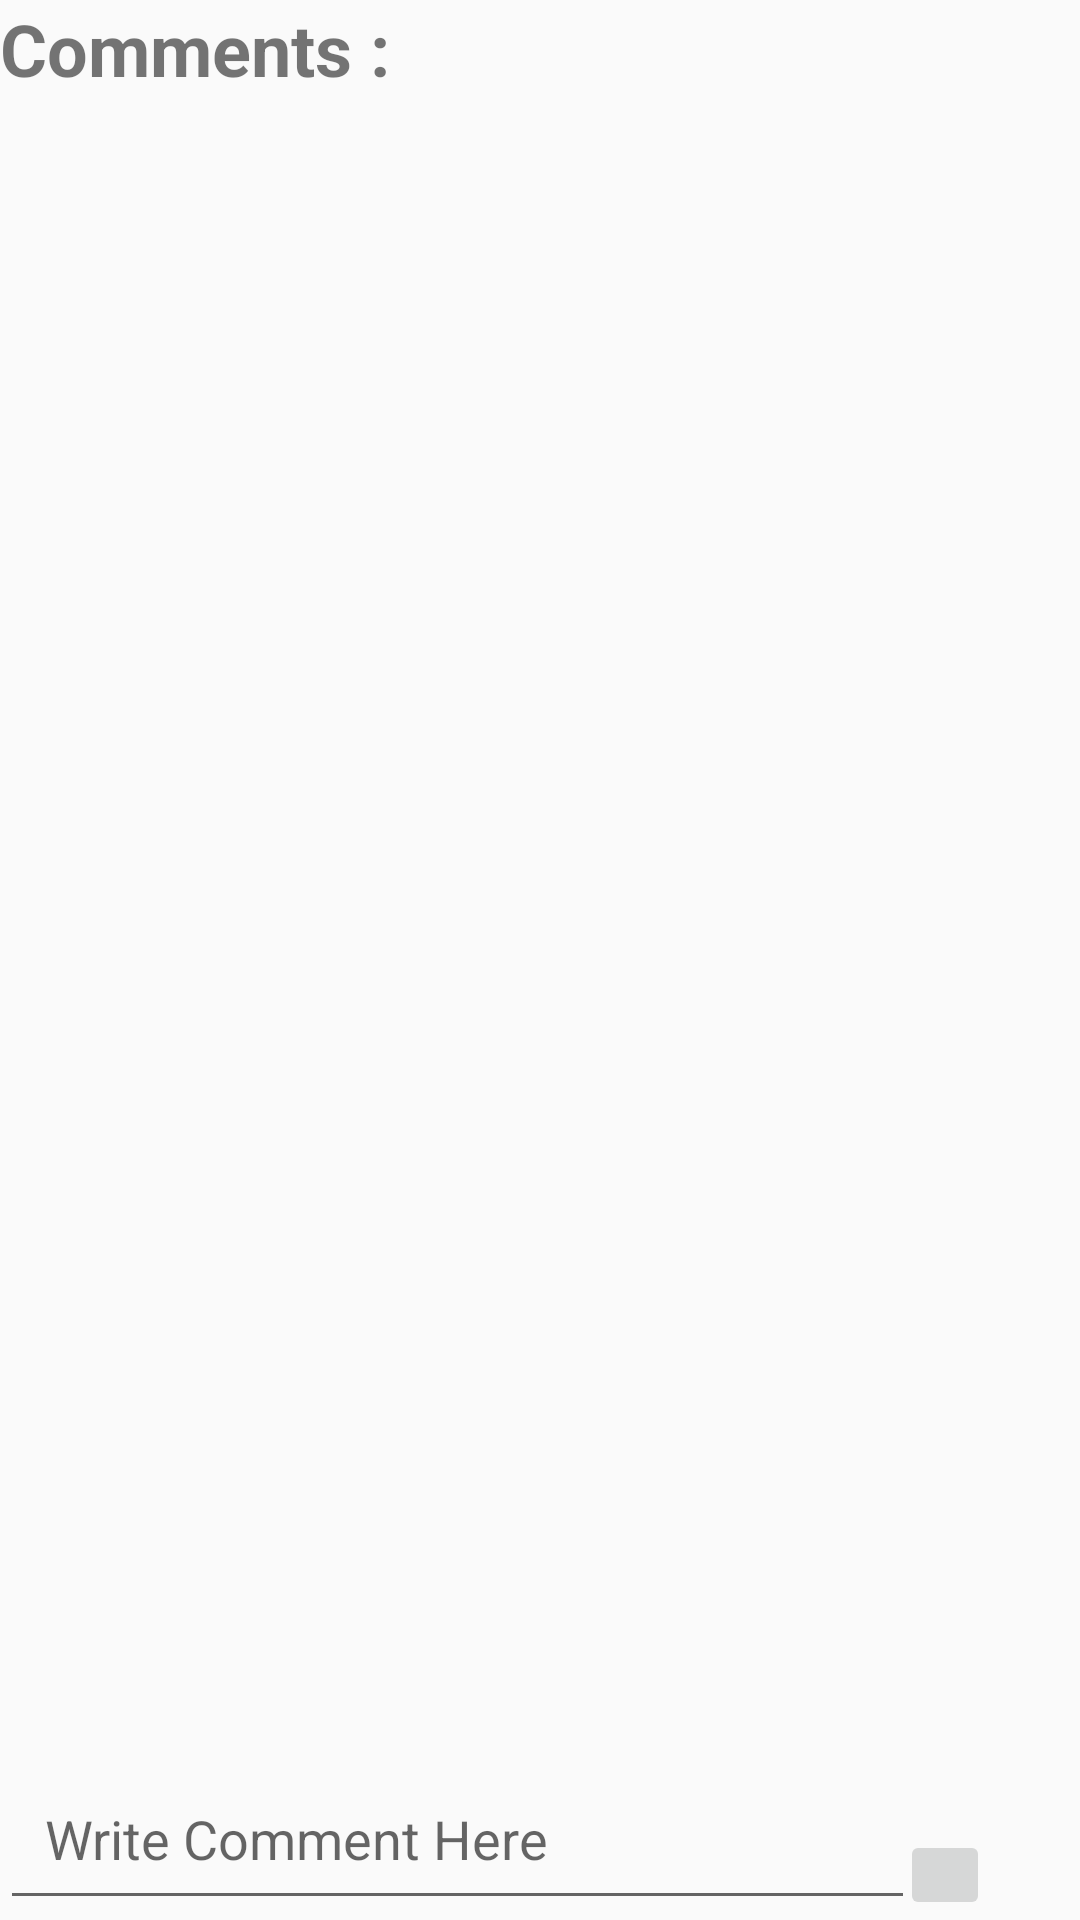

The Android layout XML behind this screen, and the referenced resources:
<!-- AndroidManifest.xml: application theme AppTheme -->
<!-- res/layout/activity_comment_second.xml -->
<?xml version="1.0" encoding="utf-8"?>
<RelativeLayout xmlns:android="http://schemas.android.com/apk/res/android"
    xmlns:app="http://schemas.android.com/apk/res-auto"
    xmlns:tools="http://schemas.android.com/tools"
    android:layout_width="match_parent"
    android:layout_height="match_parent"
    tools:context=".CommentSecondActivity">


    <TextView
        android:id="@+id/textView"
        android:layout_width="match_parent"
        android:layout_height="wrap_content"
        android:text="Comments :"
        android:textSize="24sp"
        android:textStyle="bold"/>

    <android.support.v7.widget.RecyclerView
        android:id="@+id/comments_list"
        android:layout_width="match_parent"
        android:layout_height="match_parent"
        android:layout_marginTop="30dp" />

    <EditText
        android:id="@+id/comment_input"
        android:layout_width="match_parent"
        android:layout_height="wrap_content"
        android:layout_alignParentBottom="true"
        android:layout_marginRight="55dp"
        android:hint="Write Comment Here "
        android:inputType="textImeMultiLine"
        android:padding="15dp" />

    <ImageButton
        android:id="@+id/post_comment_btn"
        android:layout_width="wrap_content"

        android:layout_height="wrap_content"
        android:layout_alignBottom="@+id/comment_input"
        android:layout_marginLeft="300dp"
        android:src="@drawable/post_comment"
        android:padding="15dp"
        />
</RelativeLayout>
<!-- resources referenced by this layout -->
<resources>
  <style name="AppTheme" parent="Theme.AppCompat.Light.NoActionBar">
          
          <item name="colorPrimary">@color/colorPrimary</item>
          <item name="colorPrimaryDark">@color/colorPrimaryDark</item>
          <item name="colorAccent">@color/colorAccent</item>
  
      </style>
  <color name="colorPrimary">#7424B8</color>
  <color name="colorPrimaryDark">#297ACF</color>
  <color name="colorAccent">#FFFFFF</color>
</resources>
